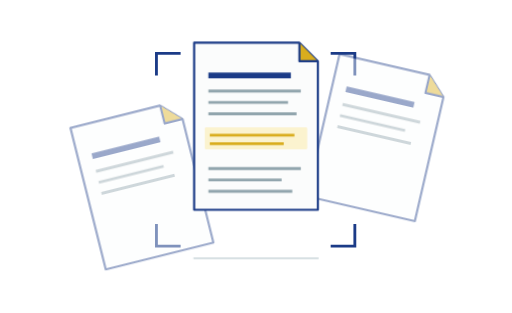
t = 0.00 s
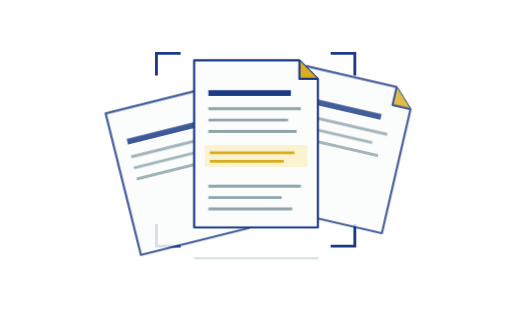
t = 0.86 s
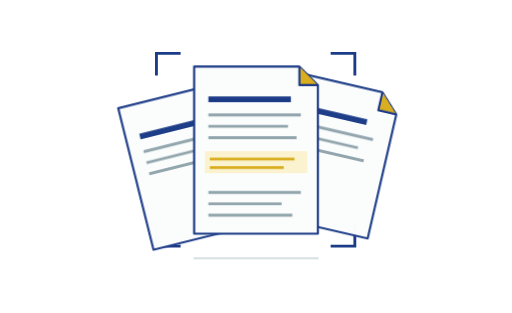
t = 1.63 s
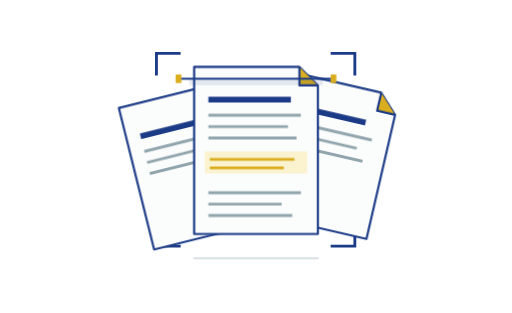
t = 2.26 s
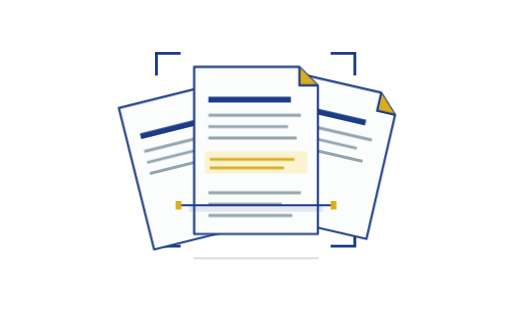
t = 3.16 s
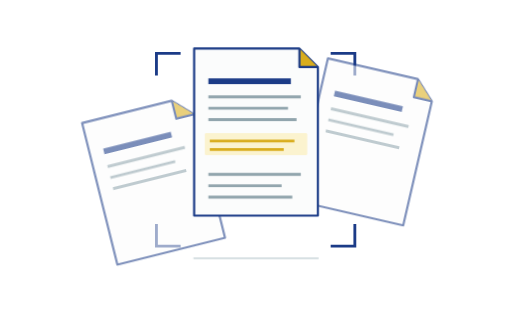
t = 4.03 s

The animated SVG that drew these frames (rendered in a browser with its animation timeline set to each time). Animation: 4 CSS @keyframes rules; one cycle of 4.80 s, repeats indefinitely.

<svg xmlns="http://www.w3.org/2000/svg" width="720" height="440" viewBox="0 0 720 440" fill="none" class="workspace-motion" role="img" aria-labelledby="title description">
<title id="title">Assembling the module</title><desc id="description">Separated pages move into an assembly frame as a scan line crosses the paper. Decorative preparation motion, not measured progress.</desc>
<style>
.page-left{animation:assemble-left 4.8s cubic-bezier(.2,.7,.2,1) infinite both}
.page-right{animation:assemble-right 4.8s cubic-bezier(.2,.7,.2,1) infinite both}
.page-center{animation:assemble-center 4.8s cubic-bezier(.2,.7,.2,1) infinite both}
.scan-line{animation:scan-page 4.8s ease-in-out infinite both}
@keyframes assemble-left{0%,10%,100%{transform:translate(-68px,28px);opacity:.45}42%,78%{transform:translate(0,0);opacity:1}}
@keyframes assemble-right{0%,10%,100%{transform:translate(68px,-25px);opacity:.45}46%,78%{transform:translate(0,0);opacity:1}}
@keyframes assemble-center{0%,10%,100%{transform:translateY(-34px)}42%,78%{transform:translateY(0)}}
@keyframes scan-page{0%,42%,100%{transform:translateY(-112px);opacity:0}47%{opacity:1}72%{transform:translateY(96px);opacity:1}78%,90%{transform:translateY(96px);opacity:0}}
@media(prefers-reduced-motion:reduce){.workspace-motion *{animation:none!important}}</style>
<path d="M220 104V75h32m215 0h32v29m0 213v29h-32m-215 0h-32v-29" stroke="#1b3b87" stroke-width="4" stroke-linecap="square"/>
<g class="page-left"><g transform="translate(189 130) rotate(-14 78 100)"><path d="M0 0h130l26 26v179H0Z" fill="#fbfcfc" stroke="#1b3b87" stroke-width="3" stroke-linejoin="round"/><path d="M130 0v26h26" fill="#d9ad1d" stroke="#1b3b87" stroke-width="3" stroke-linejoin="round"/><path d="M20 46h98" stroke="#1b3b87" stroke-width="8"/><path d="M20 68h112m-112 16h94m-94 16h106" stroke="#91a5ad" stroke-width="4"/></g></g>
<g class="page-right"><g transform="translate(385 116) rotate(13 78 100)"><path d="M0 0h130l26 26v179H0Z" fill="#fbfcfc" stroke="#1b3b87" stroke-width="3" stroke-linejoin="round"/><path d="M130 0v26h26" fill="#d9ad1d" stroke="#1b3b87" stroke-width="3" stroke-linejoin="round"/><path d="M20 46h98" stroke="#1b3b87" stroke-width="8"/><path d="M20 68h112m-112 16h94m-94 16h106" stroke="#91a5ad" stroke-width="4"/></g></g>
<g class="page-center"><g transform="translate(273 94)"><path d="M0 0h148l26 26v209H0Z" fill="#fbfcfc" stroke="#1b3b87" stroke-width="3" stroke-linejoin="round"/><path d="M148 0v26h26" fill="#d9ad1d" stroke="#1b3b87" stroke-width="3" stroke-linejoin="round"/><path d="M20 46h116" stroke="#1b3b87" stroke-width="8"/><path d="M20 68h130m-130 16h112m-112 16h124" stroke="#91a5ad" stroke-width="4"/><rect x="15" y="119" width="144" height="31" rx="2" fill="#fbf3cf"/><path d="M22 130h119m-119 12h104" stroke="#d9ad1d" stroke-width="4"/><path d="M20 177h130m-130 16h103m-103 16h118" stroke="#91a5ad" stroke-width="4"/></g></g>
<g class="scan-line"><path d="M253 211h214" stroke="#1b3b87" stroke-width="3"/><path d="M266 216h188" stroke="#1b3b87" stroke-opacity=".1" stroke-width="8"/><rect x="247" y="205" width="8" height="12" fill="#d9ad1d"/><rect x="465" y="205" width="8" height="12" fill="#d9ad1d"/></g>
<path d="M272 363h176" stroke="#cad6da" stroke-width="2"/>
</svg>
